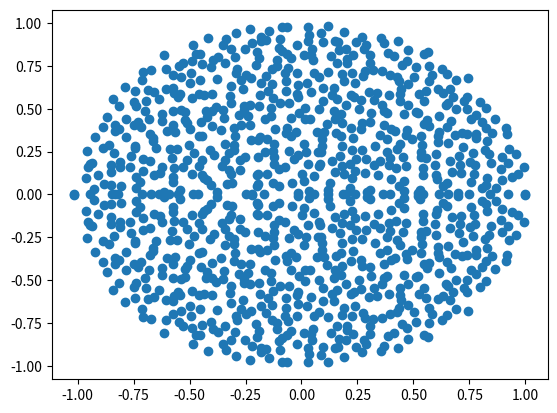

This figure's Python source:
import numpy as np
import matplotlib.pyplot as plt

def zscore(x, axis = None):
    xmean = x.mean(axis=axis, keepdims=True)
    xstd = np.std(x, axis=axis, keepdims=True)
    xdim = np.shape(x)[0]
    zscore = (x - xmean) / xstd / np.sqrt(xdim)
    return zscore

n = 1000
arr = zscore(np.random.randn(n, n))
m = np.asmatrix(arr)
eig, vec = np.linalg.eig(m)
x = list(map(lambda x:x.real, eig.tolist()))
y = list(map(lambda x:x.imag, eig.tolist()))
plt.scatter(x, y)
plt.show()
